11-way image classification set "dataset" from GitHub (jayx101/ObjectRecognition); label vocabulary: bulb, Fitbit, glasses, keys, Leatherman multi-tool, Nurofen, pliers, remote control, tape, trigger, trigger small.

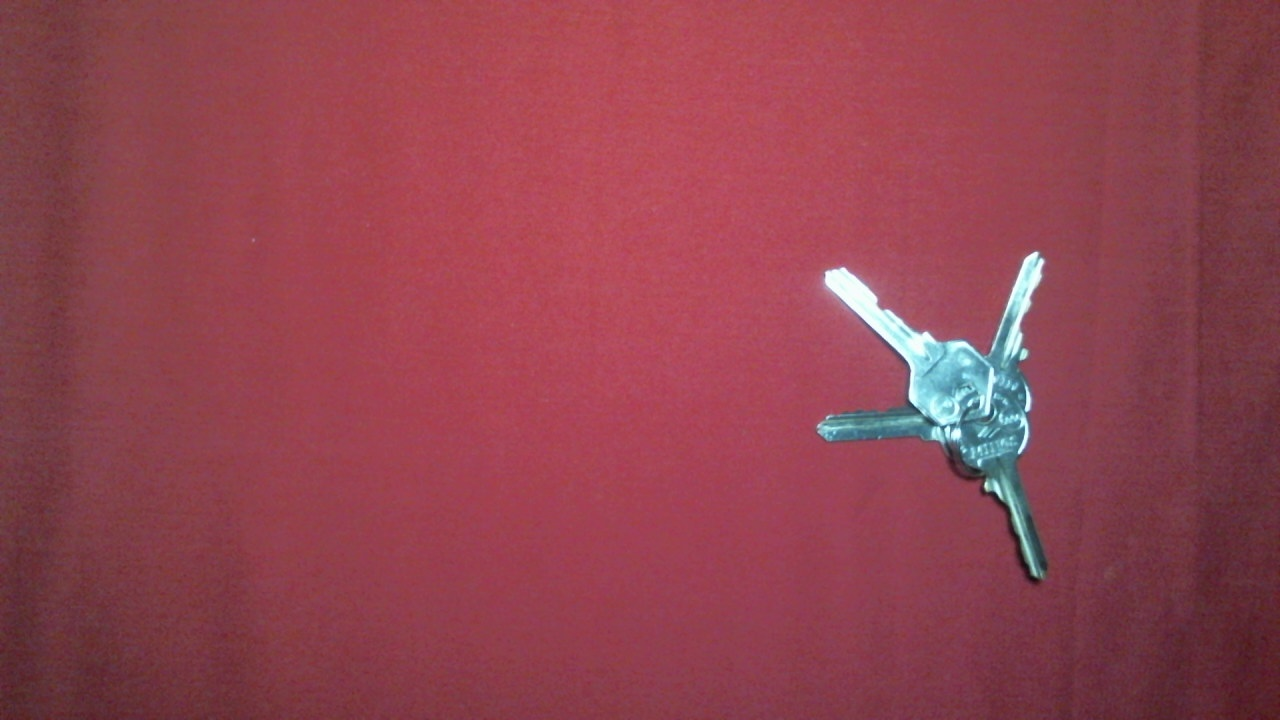
Label: keys

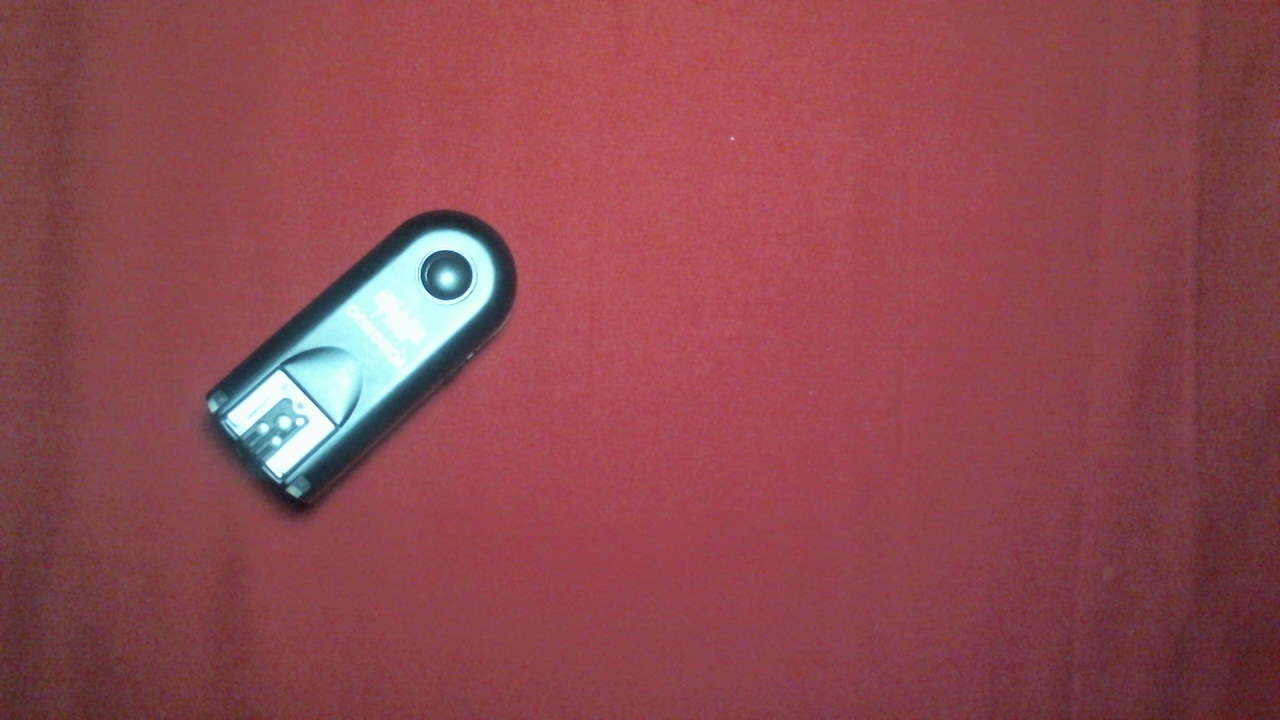
Label: trigger small

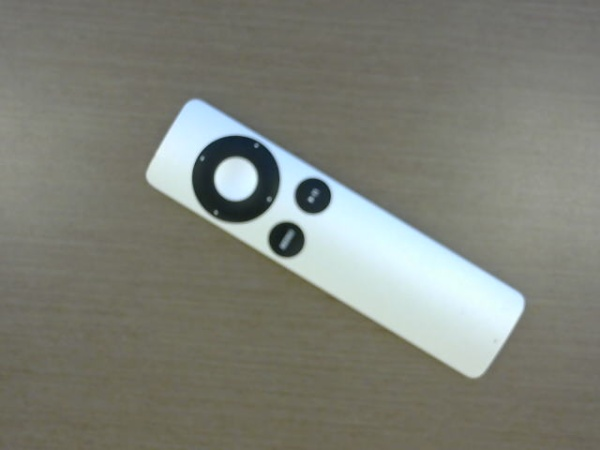
Label: remote control

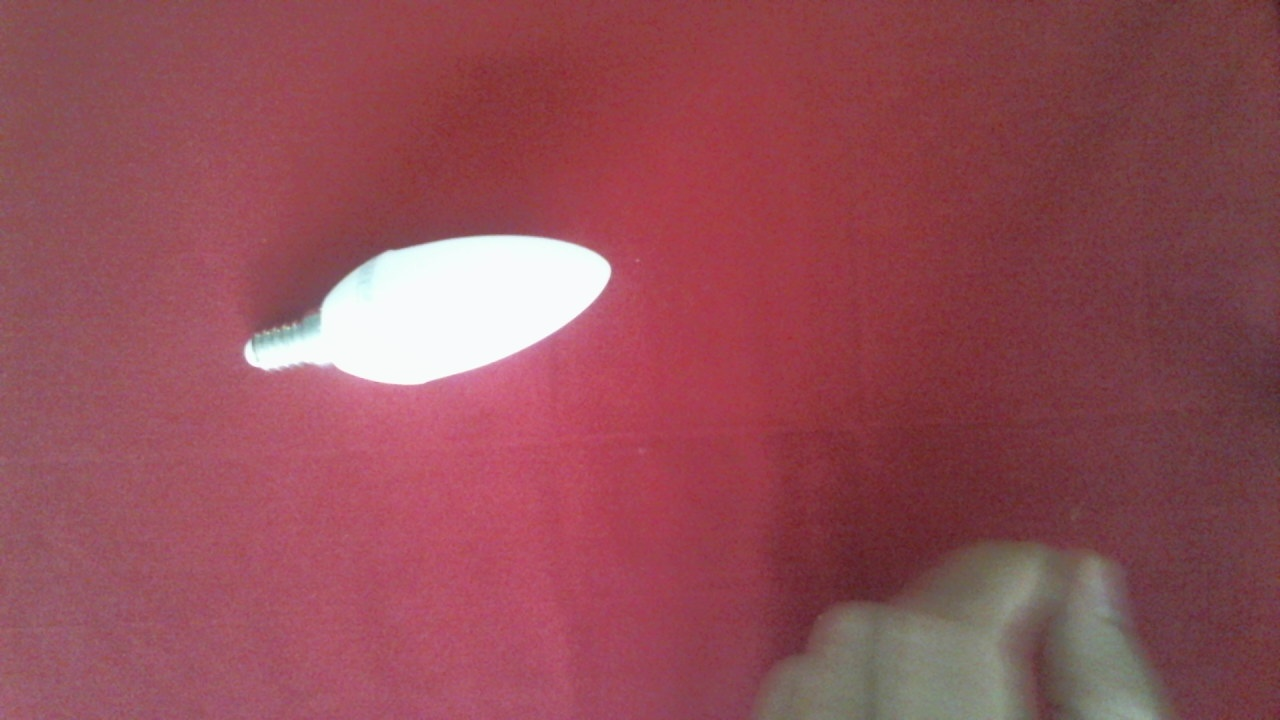
Label: bulb

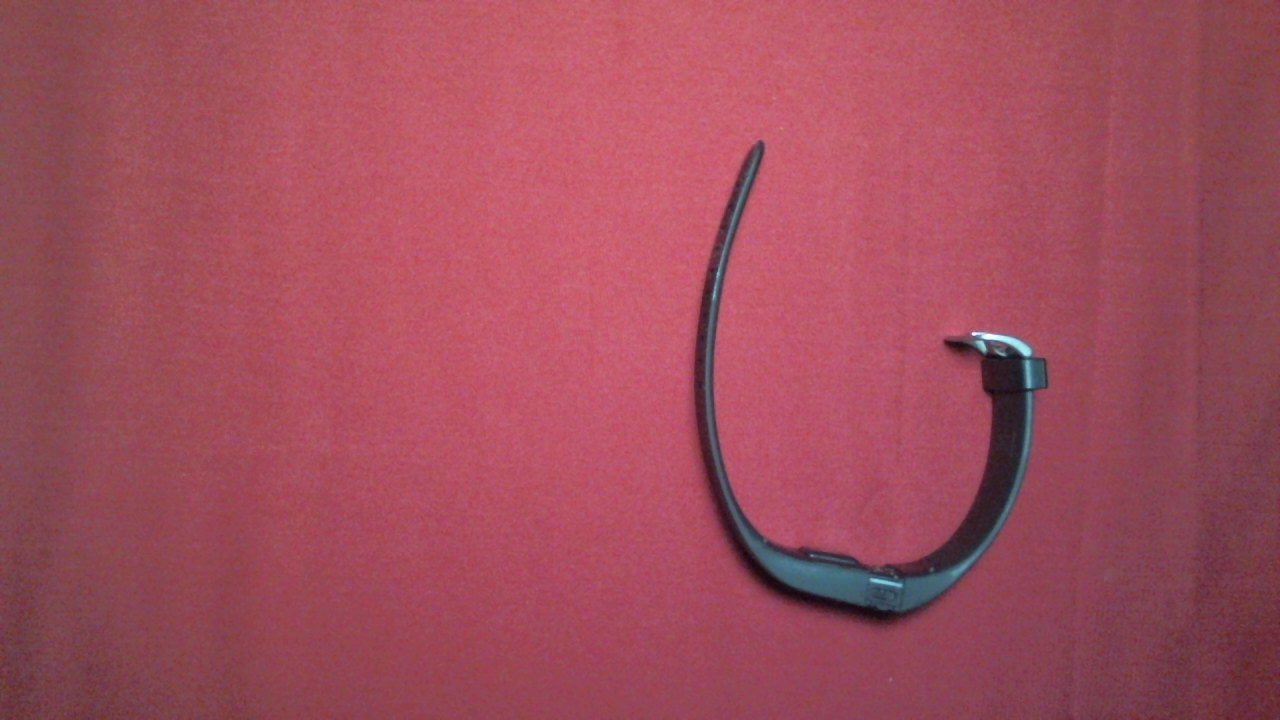
Label: Fitbit

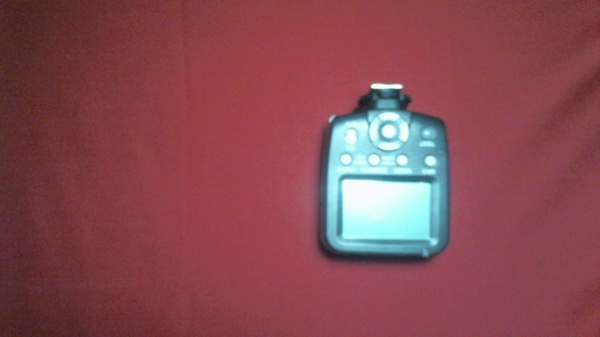
Label: trigger
